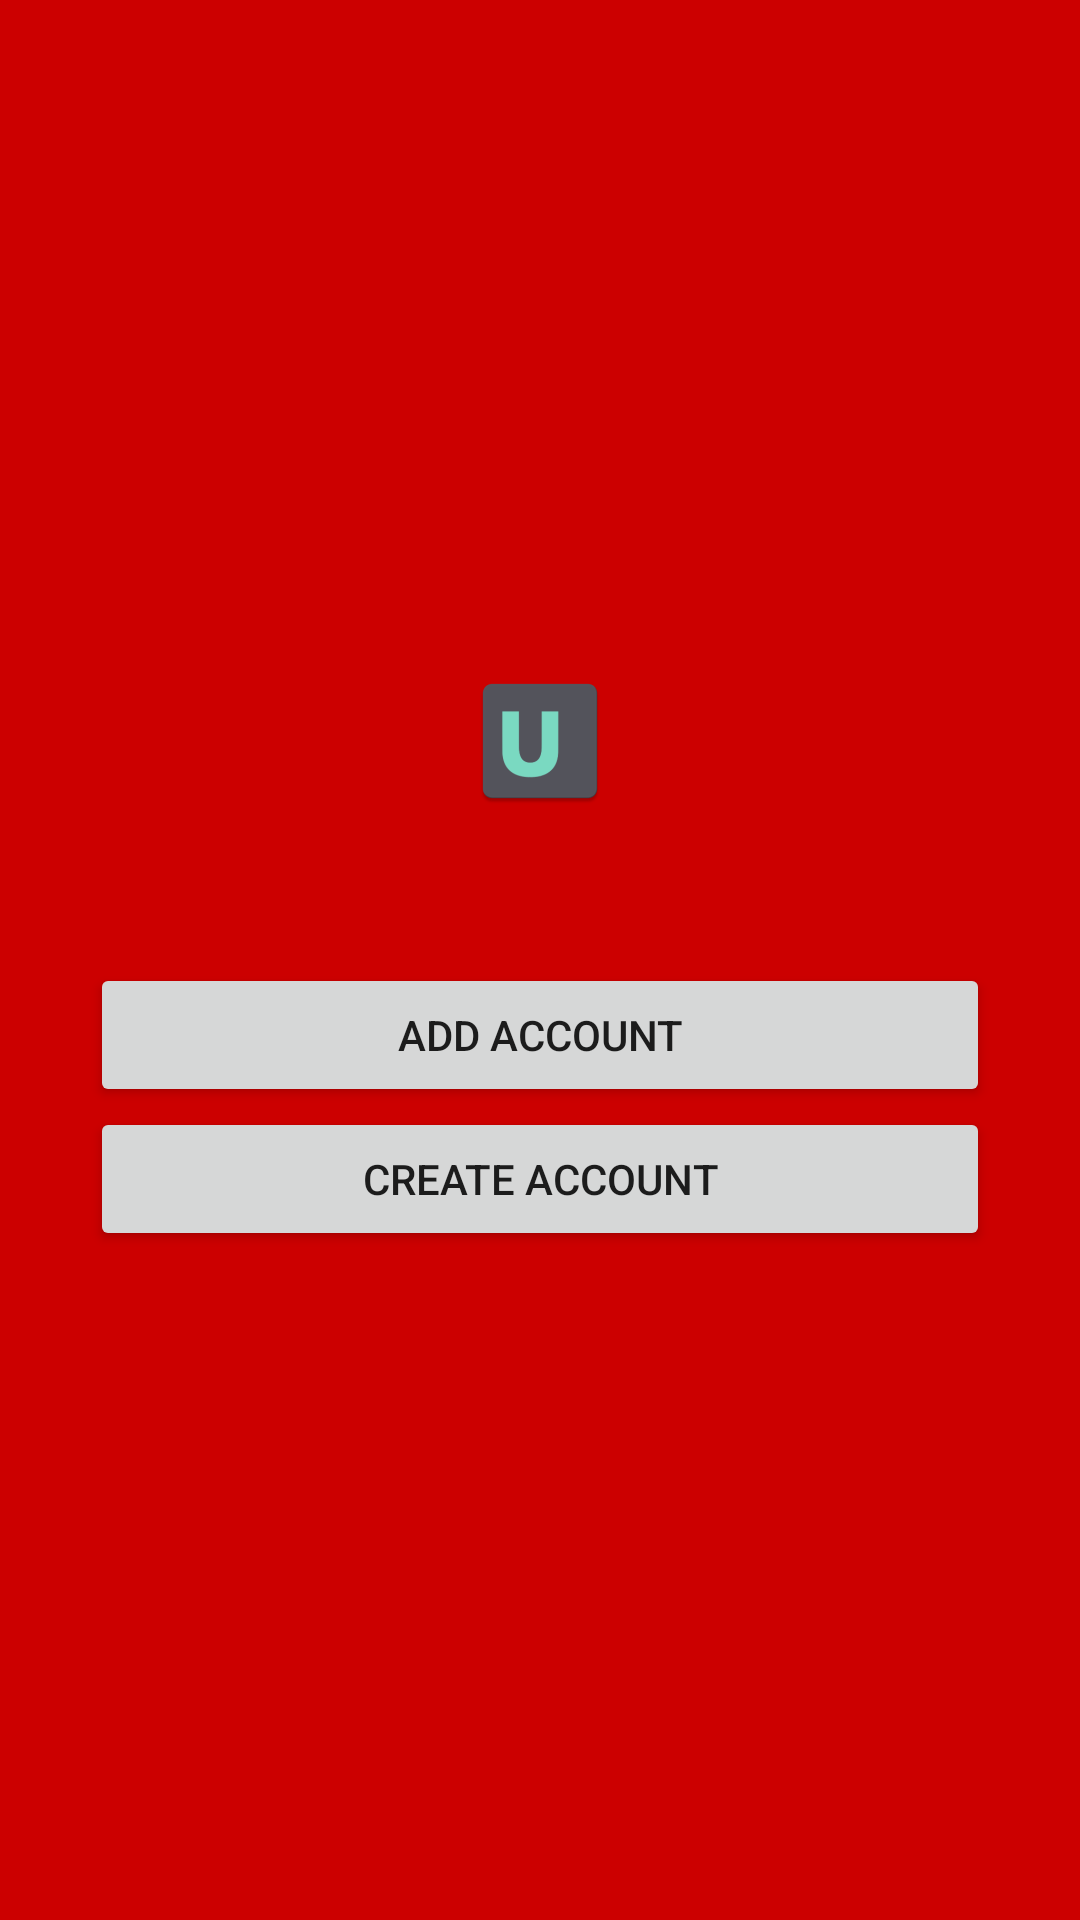

This screen was rendered from an Android layout file. Write that file and the resources it references.
<!-- AndroidManifest.xml: application theme AppTheme -->
<!-- res/layout/auth_fragment.xml -->
<?xml version="1.0" encoding="utf-8"?>
<androidx.constraintlayout.widget.ConstraintLayout xmlns:android="http://schemas.android.com/apk/res/android"
    xmlns:app="http://schemas.android.com/apk/res-auto"
    xmlns:tools="http://schemas.android.com/tools"
    android:id="@+id/main"
    android:layout_width="match_parent"
    android:layout_height="match_parent"
    android:layout_gravity="center"
    android:background="@android:color/holo_red_dark"
    tools:context=".ui.main.AuthFragment">

    <LinearLayout
        android:layout_width="match_parent"
        android:layout_height="wrap_content"
        android:orientation="vertical"
        android:gravity="center"
        android:layout_marginHorizontal="30dp"
        app:layout_constraintBottom_toBottomOf="parent"
        app:layout_constraintEnd_toEndOf="parent"
        app:layout_constraintStart_toStartOf="parent"
        app:layout_constraintTop_toTopOf="parent">

        <ImageView
            android:id="@+id/message"
            android:layout_width="wrap_content"
            android:layout_height="wrap_content"
            android:src="@mipmap/ic_launcher"
            android:layout_marginBottom="50dp"
            app:layout_constraintEnd_toEndOf="parent"
            app:layout_constraintStart_toStartOf="parent"
            app:layout_constraintTop_toTopOf="parent" />

        <Button
            android:id="@+id/addBtn"
            android:layout_width="match_parent"
            android:layout_height="wrap_content"
            android:text="@string/add_account"
            app:layout_constraintStart_toStartOf="parent"
            app:layout_constraintTop_toBottomOf="@+id/message" />

        <Button
            android:id="@+id/createBtn"
            android:layout_width="match_parent"
            android:layout_height="wrap_content"
            android:text="@string/create_account"
            app:layout_constraintStart_toStartOf="parent"
            app:layout_constraintTop_toBottomOf="@+id/addBtn" />
    </LinearLayout>
</androidx.constraintlayout.widget.ConstraintLayout>
<!-- resources referenced by this layout -->
<resources>
  <!-- mipmap ic_launcher: png bitmap (mipmap-hdpi, 1226 bytes) -->
  <string name="add_account">Add Account</string>
  <string name="create_account">Create Account</string>
  <style name="AppTheme" parent="Theme.AppCompat.Light.NoActionBar">
          
          <item name="android:windowBackground">@drawable/background_splash</item>
  
          <item name="colorPrimary">@color/colorPrimary</item>
          <item name="colorPrimaryDark">@color/colorPrimaryDark</item>
          <item name="colorAccent">@color/colorAccent</item>
      </style>
  <!-- drawable background_splash (drawable) -->
  <?xml version="1.0" encoding="utf-8"?>
  <layer-list xmlns:android="http://schemas.android.com/apk/res/android"
      android:opacity="opaque">
  
      <item android:drawable="@color/backgroundColor"/>
  
  </layer-list>
  <color name="colorPrimary">#6200EE</color>
  <color name="colorPrimaryDark">#3700B3</color>
  <color name="colorAccent">#03DAC5</color>
</resources>
